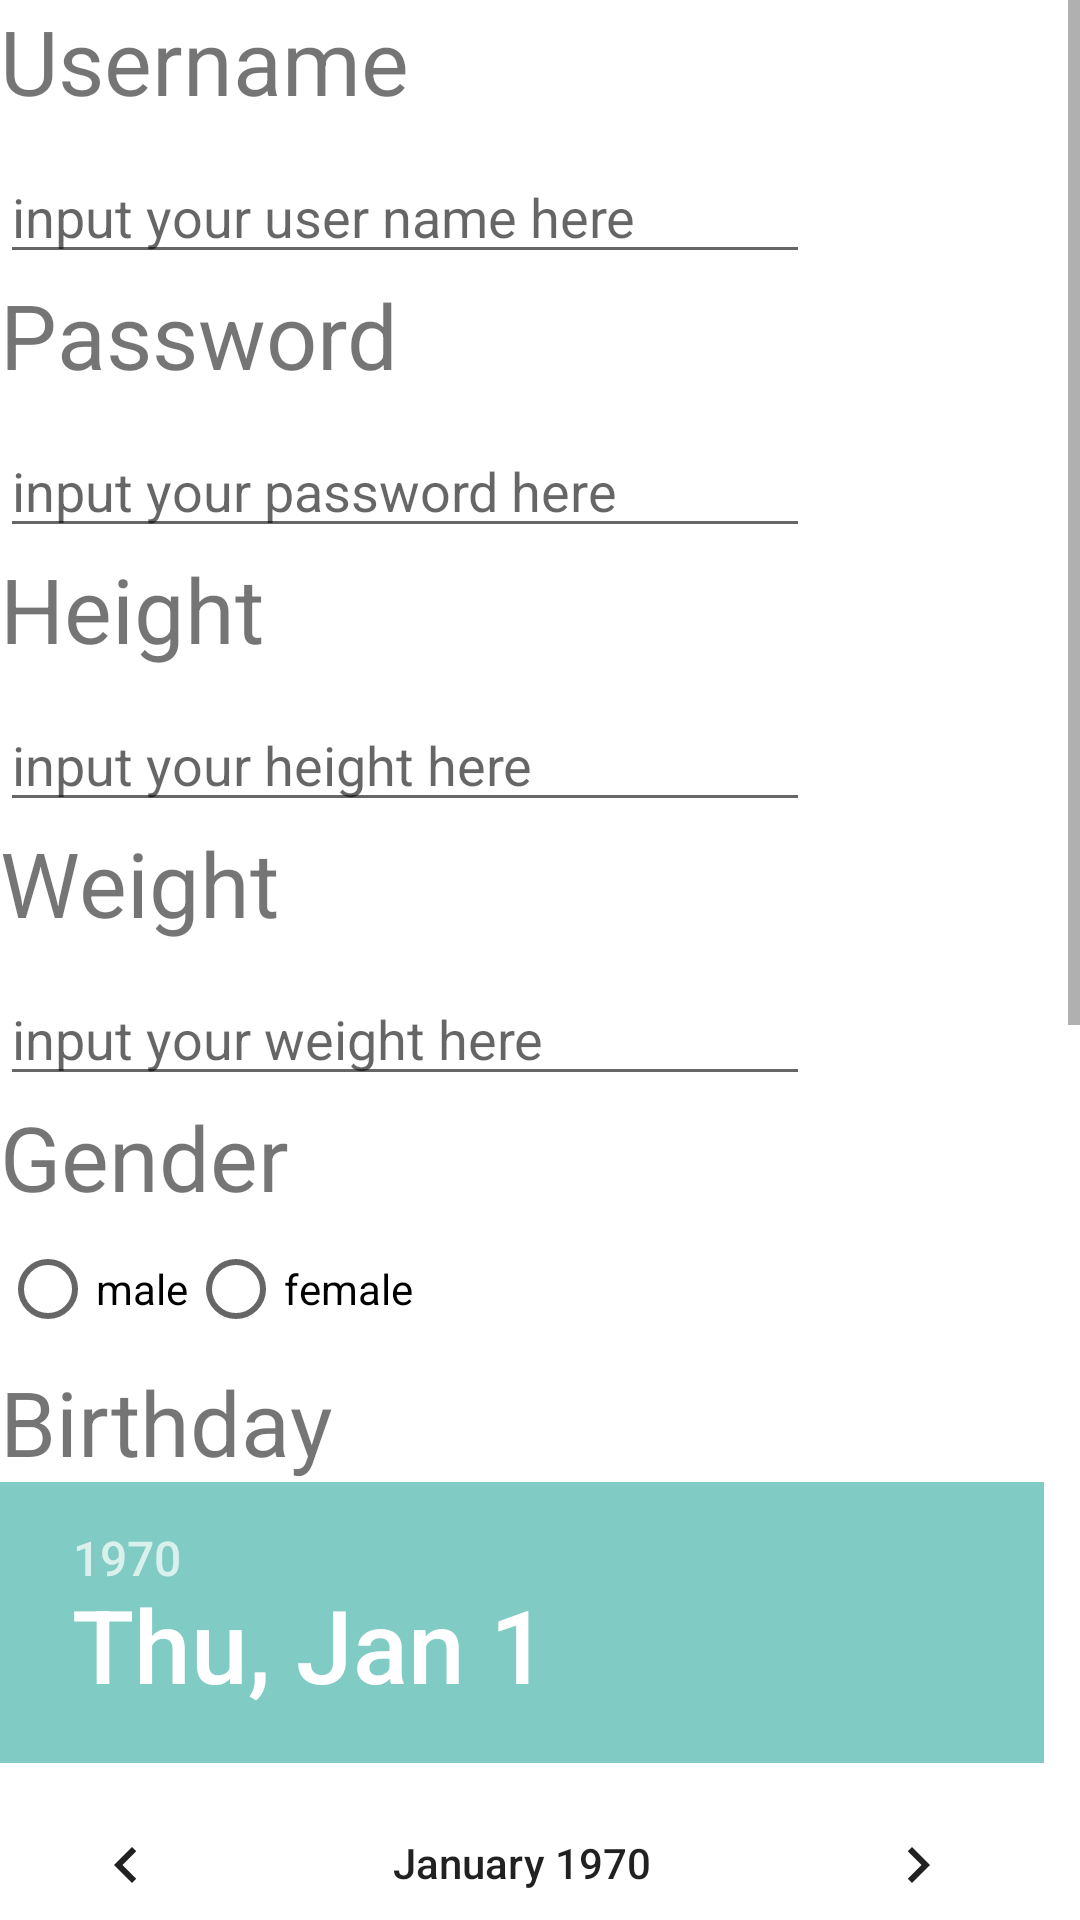

This screen was rendered from an Android layout file. Write that file and the resources it references.
<!-- AndroidManifest.xml: application theme Theme.JustGo -->
<!-- res/layout/activity_register.xml -->
<?xml version="1.0" encoding="utf-8"?>
<androidx.constraintlayout.widget.ConstraintLayout xmlns:android="http://schemas.android.com/apk/res/android"
    xmlns:app="http://schemas.android.com/apk/res-auto"
    xmlns:tools="http://schemas.android.com/tools"
    android:layout_width="match_parent"
    android:layout_height="match_parent"
    tools:context=".activity.RegisterActivity">
    <ScrollView
        android:layout_width="fill_parent"
        android:layout_height="wrap_content"
        tools:ignore="MissingConstraints">
    <LinearLayout
        android:layout_width="fill_parent"
        android:layout_height="fill_parent"
        android:orientation="vertical"
        tools:ignore="MissingConstraints">

        <LinearLayout
            android:layout_width="fill_parent"
            android:layout_height="50dp"
            android:id="@+id/username_register"
            >
            <TextView
                android:layout_width="wrap_content"
                android:layout_height="wrap_content"
                android:text="Username"
                android:textSize="30dp"
                android:layout_marginRight="67dp"
                />
        </LinearLayout>

        <EditText
            android:layout_width="270dp"
            android:layout_height="wrap_content"
            android:hint="input your user name here"
            android:id = "@+id/username_textedit"
            android:maxLines="1"
            />

        <LinearLayout
            android:layout_width="fill_parent"
            android:layout_height="50dp"
            android:id="@+id/password_input"
            >

            <TextView
                android:id="@+id/textView"
                android:layout_width="wrap_content"
                android:layout_height="wrap_content"
                android:layout_marginRight="67dp"
                android:text="Password"
                android:textSize="30dp" />
        </LinearLayout>

        <EditText
            android:id="@+id/password_register_layout"
            android:layout_width="270dp"
            android:layout_height="wrap_content"
            android:hint="input your password here"
            android:maxLines="1"
            />

        <LinearLayout
            android:layout_width="fill_parent"
            android:layout_height="50dp"
            android:id="@+id/height_input"
            >

            <TextView
                android:id="@+id/heightView"
                android:layout_width="wrap_content"
                android:layout_height="wrap_content"
                android:layout_marginRight="67dp"
                android:text="Height"
                android:textSize="30dp" />
        </LinearLayout>

        <EditText
            android:id="@+id/height_register_layout"
            android:layout_width="270dp"
            android:layout_height="wrap_content"
            android:hint="input your height here"
            android:inputType="number"
            android:maxLines="1"
            />

        <LinearLayout
            android:layout_width="fill_parent"
            android:layout_height="50dp"
            android:id="@+id/weight_input"
            >

            <TextView
                android:id="@+id/weightView"
                android:layout_width="wrap_content"
                android:layout_height="wrap_content"
                android:layout_marginRight="67dp"
                android:text="Weight"
                android:textSize="30dp" />
        </LinearLayout>

        <EditText
            android:id="@+id/weight_register_layout"
            android:layout_width="270dp"
            android:layout_height="wrap_content"
            android:hint="input your weight here"
            android:inputType="number"
            android:maxLines="1"
            />

        <TextView
            android:id="@+id/gender_register_layout"
            android:layout_width="wrap_content"
            android:layout_height="wrap_content"
            android:layout_marginRight="67dp"
            android:text="Gender"
            android:textSize="30dp" />

        <RadioGroup
            android:id = "@+id/choose_gender"
            android:layout_width="match_parent"
            android:layout_height="wrap_content"
            android:orientation="horizontal">
            <RadioButton
                android:layout_width="wrap_content"
                android:layout_height="wrap_content"
                android:text="male"/>
            <RadioButton
                android:layout_width="wrap_content"
                android:layout_height="wrap_content"
                android:text="female"/>
        </RadioGroup>

        <TextView
            android:id="@+id/birthday_register_layout"
            android:layout_width="wrap_content"
            android:layout_height="wrap_content"
            android:layout_marginRight="67dp"
            android:text="Birthday"
            android:textSize="30dp" />
        <DatePicker
            android:id="@+id/birthday_Picker"
            android:calendarViewShown="false"
            android:layout_width="match_parent"
            android:layout_height="wrap_content" />

        <LinearLayout
            android:layout_width="fill_parent"
            android:layout_height="50dp"
            >
            <TextView
                android:layout_width="wrap_content"
                android:layout_height="wrap_content"
                android:text="Security Question"
                android:textSize="30dp"
                android:layout_marginRight="67dp"
                />
        </LinearLayout>

        <EditText
            android:id="@+id/security_question_register_layout"
            android:layout_width="270dp"
            android:layout_height="wrap_content"
            android:hint="input your security question  here"
            android:maxLines="1"
            />

        <LinearLayout
            android:layout_width="fill_parent"
            android:layout_height="50dp"
            >
            <TextView
                android:layout_width="wrap_content"
                android:layout_height="wrap_content"
                android:text="Security Answer"
                android:textSize="30dp"
                android:layout_marginRight="67dp"
                />
        </LinearLayout>

        <EditText
            android:id="@+id/security_answer_register_layout"
            android:layout_width="270dp"
            android:layout_height="wrap_content"
            android:hint="input your security question  here"
            android:maxLines="1"
            />

        <Button
            android:id="@+id/submit_user_info"
            android:layout_width="wrap_content"
            android:layout_height="wrap_content"
            android:text="confirm account"
            />
    </LinearLayout>
    </ScrollView>
</androidx.constraintlayout.widget.ConstraintLayout>
<!-- resources referenced by this layout -->
<resources>
  <style name="Theme.JustGo" parent="Theme.MaterialComponents.DayNight.DarkActionBar">
          
          <item name="colorPrimary">@color/purple_500</item>
          <item name="colorPrimaryVariant">@color/purple_700</item>
          <item name="colorOnPrimary">@color/white</item>
          
          <item name="colorSecondary">@color/teal_200</item>
          <item name="colorSecondaryVariant">@color/teal_700</item>
          <item name="colorOnSecondary">@color/colorPrimaryDark</item>
          
          <item name="android:statusBarColor" tools:targetApi="l">?attr/colorPrimaryVariant</item>
          
      </style>
  <color name="purple_500">#9C27B0</color>
  <color name="purple_700">#7B1FA2</color>
  <color name="white">#FFFFFF</color>
  <color name="teal_200">#80CBC4</color>
  <color name="teal_700">#00796B</color>
  <color name="colorPrimaryDark">#000000</color>
</resources>
